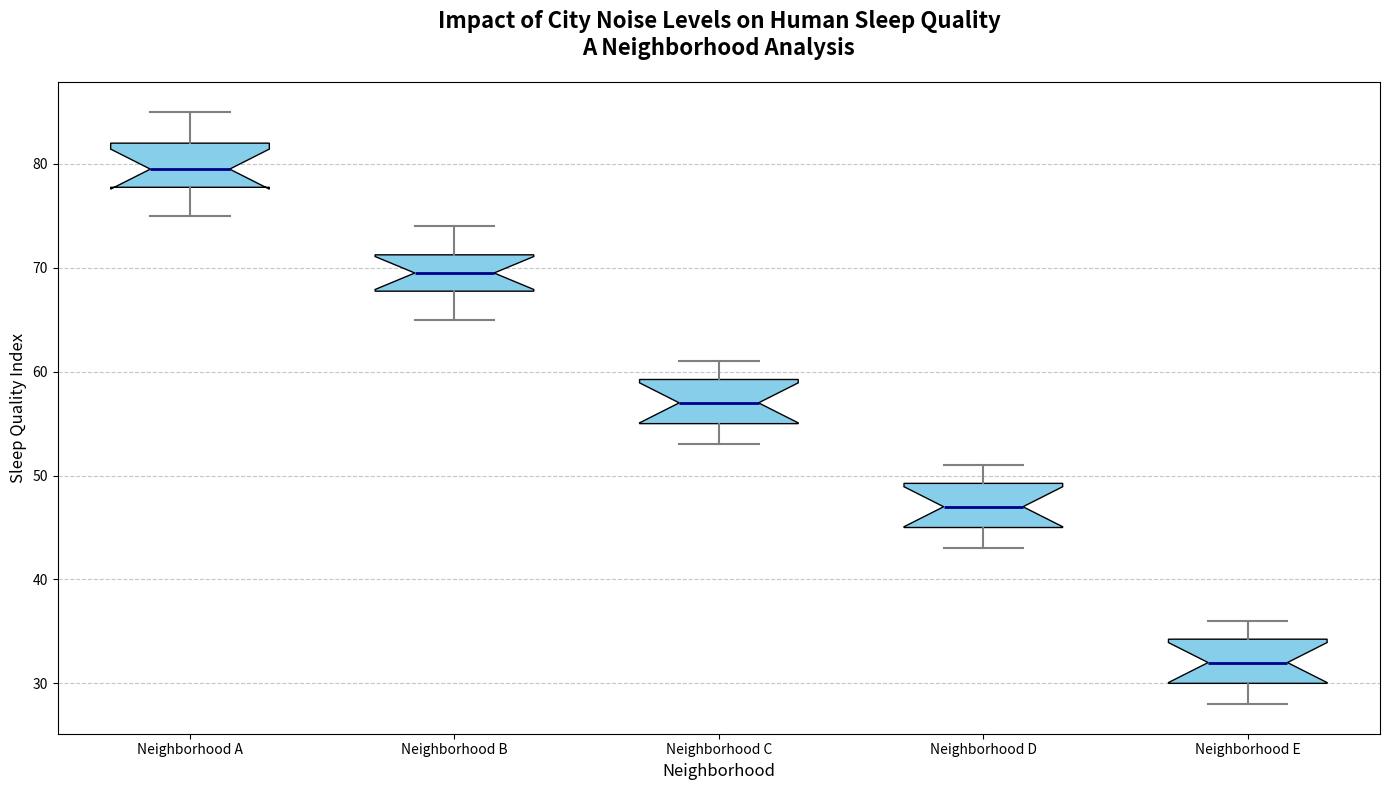

Generate this figure with matplotlib:
import matplotlib.pyplot as plt

# Data representing sleep quality index in five different neighborhoods
all_sleep_quality_data = [
    [75, 78, 80, 82, 76, 79, 83, 85, 77, 81, 82, 79],
    [68, 70, 65, 72, 74, 66, 67, 71, 69, 73, 70, 68],
    [55, 57, 60, 58, 54, 56, 53, 59, 61, 55, 57, 60],
    [45, 47, 50, 48, 44, 46, 43, 49, 51, 45, 47, 50],
    [30, 32, 35, 33, 29, 31, 28, 34, 36, 30, 32, 35]
]

# Labels for each neighborhood
neighborhood_labels = ["Neighborhood A", "Neighborhood B", "Neighborhood C", "Neighborhood D", "Neighborhood E"]

# Create the figure and axis object
fig, ax = plt.subplots(figsize=(14, 8))

# Creating the boxplot
box = ax.boxplot(
    all_sleep_quality_data,
    patch_artist=True,
    notch=True,
    vert=True,
    labels=neighborhood_labels,
    widths=0.6
)

# Customizing the boxplot with a single color (e.g., 'skyblue')
single_color = 'skyblue'
for patch in box['boxes']:
    patch.set_facecolor(single_color)

# Customizing the medians, whiskers, caps, and fliers
plt.setp(box['medians'], color='darkblue', linewidth=2)
plt.setp(box['whiskers'], color='gray', linewidth=1.5, linestyle='-')
plt.setp(box['caps'], color='grey', linewidth=1.5)
plt.setp(box['fliers'], marker='o', color='black', alpha=0.5)

# Add title, labels, and grid for readability
ax.set_title("Impact of City Noise Levels on Human Sleep Quality\nA Neighborhood Analysis", fontsize=16, weight='bold', pad=20)
ax.set_xlabel("Neighborhood", fontsize=12)
ax.set_ylabel("Sleep Quality Index", fontsize=12)
ax.grid(axis='y', linestyle='--', alpha=0.7)

# Additional customization for tick labels
plt.xticks(fontsize=10)
plt.yticks(fontsize=10)

# Automatically adjust layout to prevent overlapping
plt.tight_layout()

# Display the plot
plt.show()
